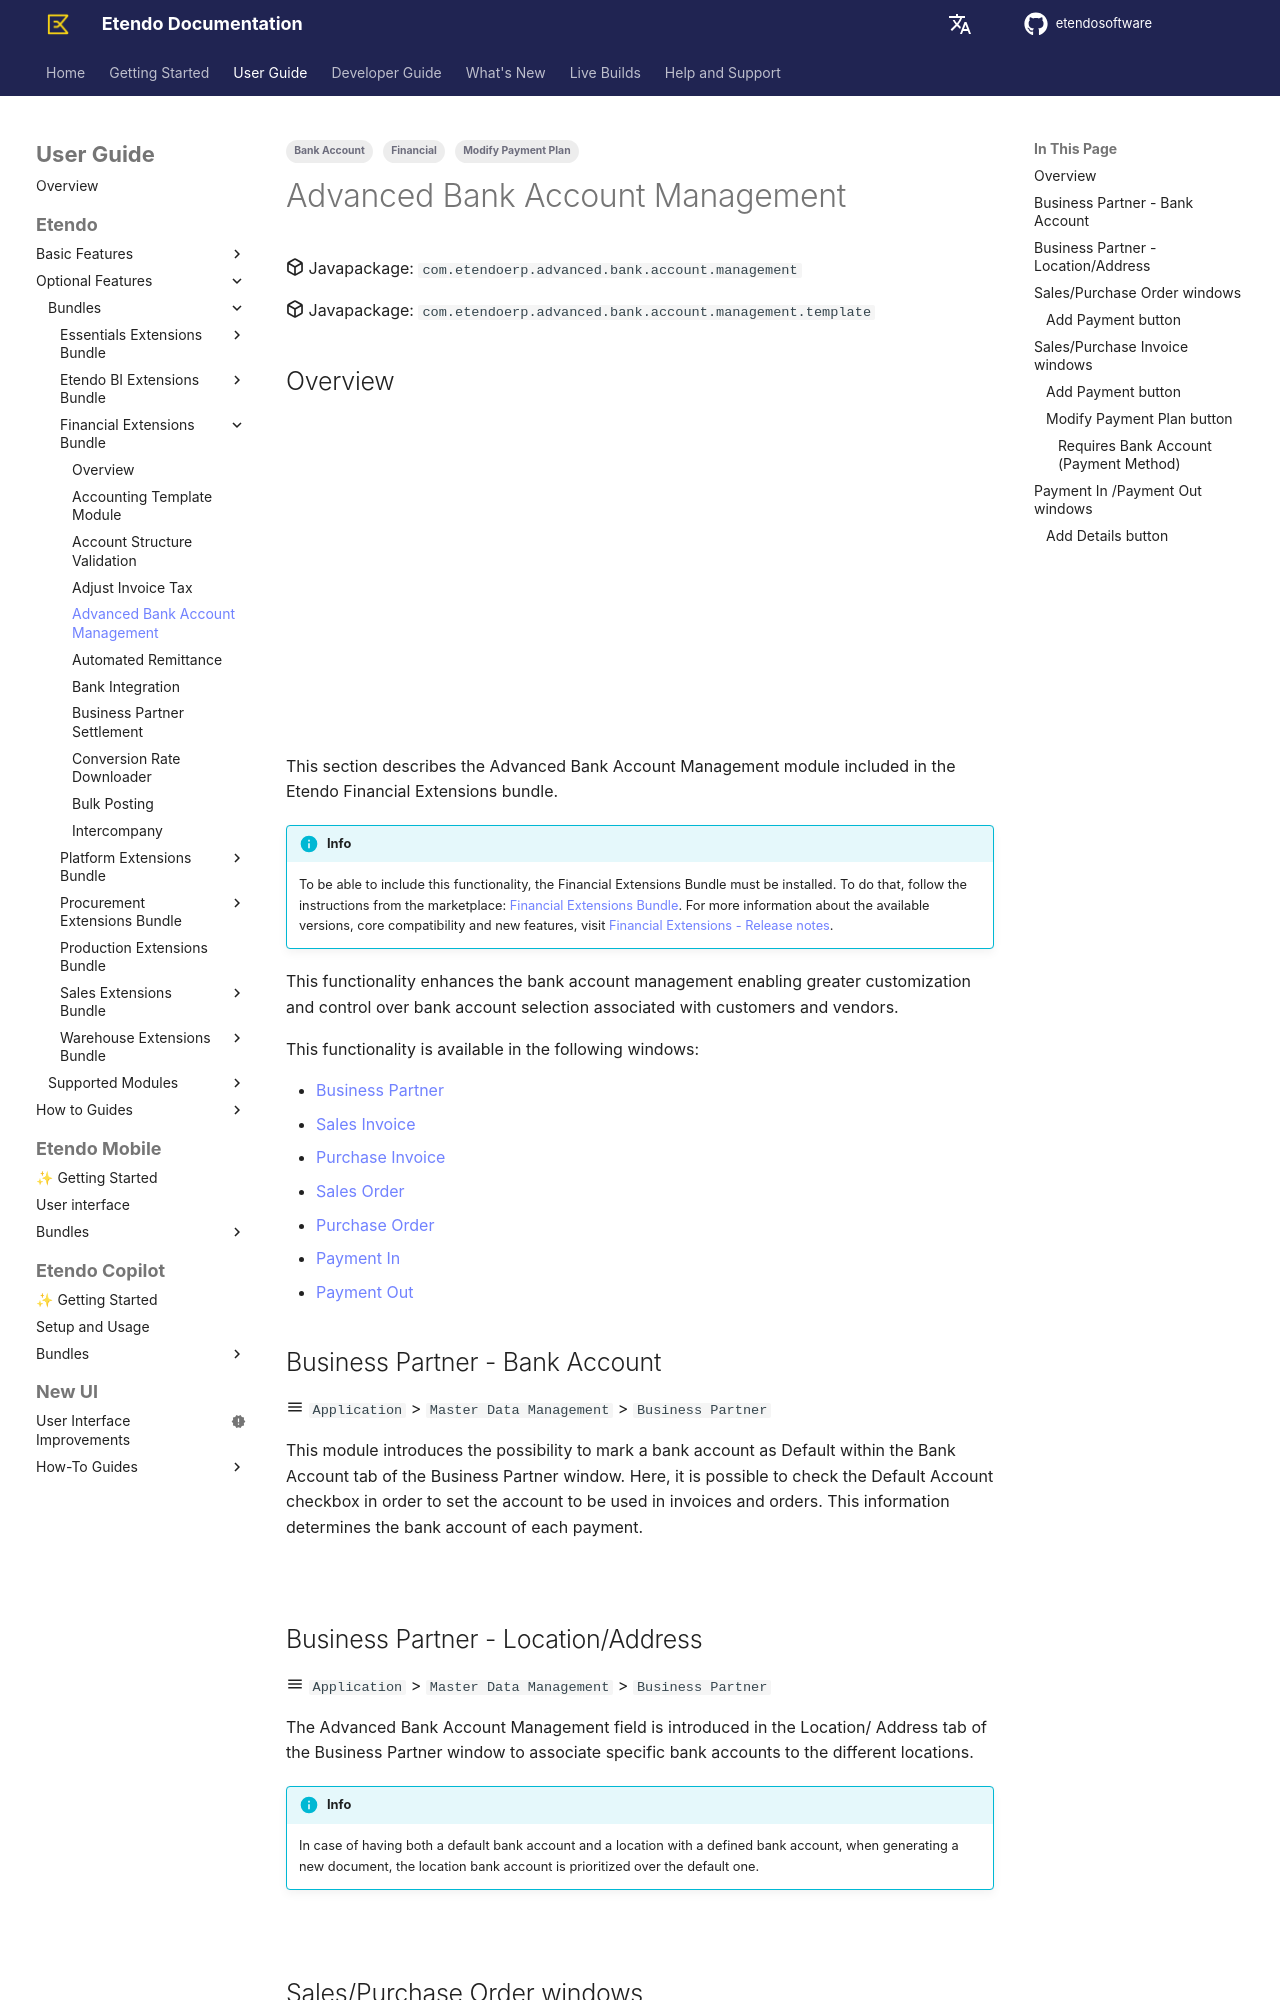

repository: etendosoftware/docs · page: user-guide/etendo-classic/optional-features/bundles/financial-extensions/advanced-bank-account-management/index.html · generator: mkdocs

---
tags:
    - Bank Account
    - Financial
    - Modify Payment Plan 
---

# Advanced Bank Account Management

:octicons-package-16: Javapackage: `com.etendoerp.advanced.bank.account.management`

:octicons-package-16: Javapackage: `com.etendoerp.advanced.bank.account.management.template`

## Overview

<iframe width="560" height="315" src="https://www.youtube.com/embed/7AtGyQ62FHs?si=HisPbmd0KzblSq0O" title="YouTube video player" frameborder="0" allow="accelerometer; autoplay; clipboard-write; encrypted-media; gyroscope; picture-in-picture; web-share" referrerpolicy="strict-origin-when-cross-origin" allowfullscreen></iframe>

This section describes the Advanced Bank Account Management module included in the Etendo Financial Extensions bundle.

!!! info
    To be able to include this functionality, the Financial Extensions Bundle must be installed. To do that, follow the instructions from the marketplace: [Financial Extensions Bundle](https://marketplace.etendo.cloud/#/product-details?module=9876ABEF90CC4ABABFC399544AC14558){target="_blank"}. For more information about the available versions, core compatibility and new features, visit [Financial Extensions - Release notes](../../../../../whats-new/release-notes/etendo-classic/bundles/financial-extensions/release-notes.md).

This functionality enhances the bank account management enabling greater customization and control over bank account selection associated with customers and vendors.

This functionality is available in the following windows: 

- [Business Partner](../../../basic-features/master-data-management/master-data/business-partner.md#advanced-bank-account-management)
- [Sales Invoice](../../../basic-features/sales-management/transactions.md#advanced-bank-account-management_1)
- [Purchase Invoice](../../../basic-features/procurement-management/transactions.md#advanced-bank-account-management_1)
- [Sales Order](../../../basic-features/sales-management/transactions.md#advanced-bank-account-management)
- [Purchase Order](../../../basic-features/procurement-management/transactions.md#advanced-bank-account-management)
- [Payment In](../../../basic-features/financial-management/receivables-and-payables/transactions/payment-in.md#advanced-bank-account-management)
- [Payment Out](../../../basic-features/financial-management/receivables-and-payables/transactions/payment-out.md#advanced-bank-account-management)

## Business Partner - Bank Account
:material-menu: `Application` > `Master Data Management` > `Business Partner`

This module introduces the possibility to mark a bank account as Default within the Bank Account tab of the Business Partner window. Here, it is possible to check the Default Account checkbox in order to set the account to be used in invoices and orders. This information determines the bank account of each payment.

![](../../../../../assets/user-guide/etendo-classic/optional-features/bundles/financial-extensions/advanced-bank-account-management/aba1.png)

## Business Partner - Location/Address
:material-menu: `Application` > `Master Data Management` > `Business Partner` 

The Advanced Bank Account Management field is introduced in the Location/ Address tab of the Business Partner window to associate specific bank accounts to the different locations.  

!!!info
    In case of having both a default bank account and a location with a defined bank account, when generating a new document, the location bank account is prioritized over the default one.

![](../../../../../assets/user-guide/etendo-classic/optional-features/bundles/financial-extensions/advanced-bank-account-management/aba2.png)
